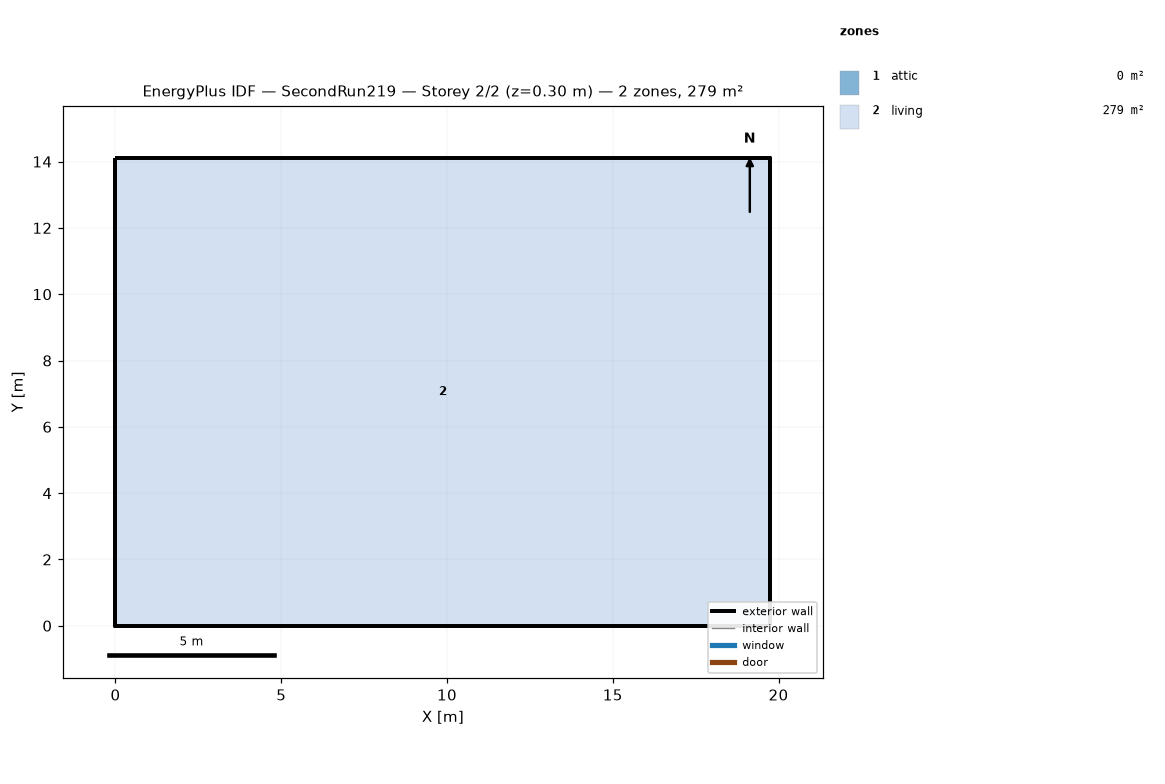
=== STOREY PLAN SPEC (per zone: floor XY polygon, exterior-wall plan segments, windows/doors) ===
zone 1: attic  (0.0 m²)
  exterior wall: (19.75, 0.00) – (19.75, 14.11) – (19.75, 7.05)  [21.2 m]
  exterior wall: (0.00, 14.11) – (0.00, 0.00) – (0.00, 7.05)  [21.2 m]
zone 2: living  (278.7 m²)
  floor: (0.00, 0.00) (0.00, 14.11) (19.75, 14.11) (19.75, 0.00)
  exterior wall: (0.00, 0.00) – (19.75, 0.00)  [19.8 m]
  exterior wall: (19.75, 0.00) – (19.75, 14.11)  [14.1 m]
  exterior wall: (19.75, 14.11) – (0.00, 14.11)  [19.8 m]
  exterior wall: (0.00, 14.11) – (0.00, 0.00)  [14.1 m]

=== DERIVED (storey summary) ===
Building: SecondRun219
Storey: 2 of 2  (floor level z = 0.30 m)
Storey gross floor area: 278.7 m²
Zones on this storey: 2
  - attic: floor 0.0 m²; exterior wall 42.3 m (19.4 m²); WWR 0.0%
  - living: floor 278.7 m²; exterior wall 67.7 m (495.4 m²); WWR 0.0%
Zone adjacency: (none detected)